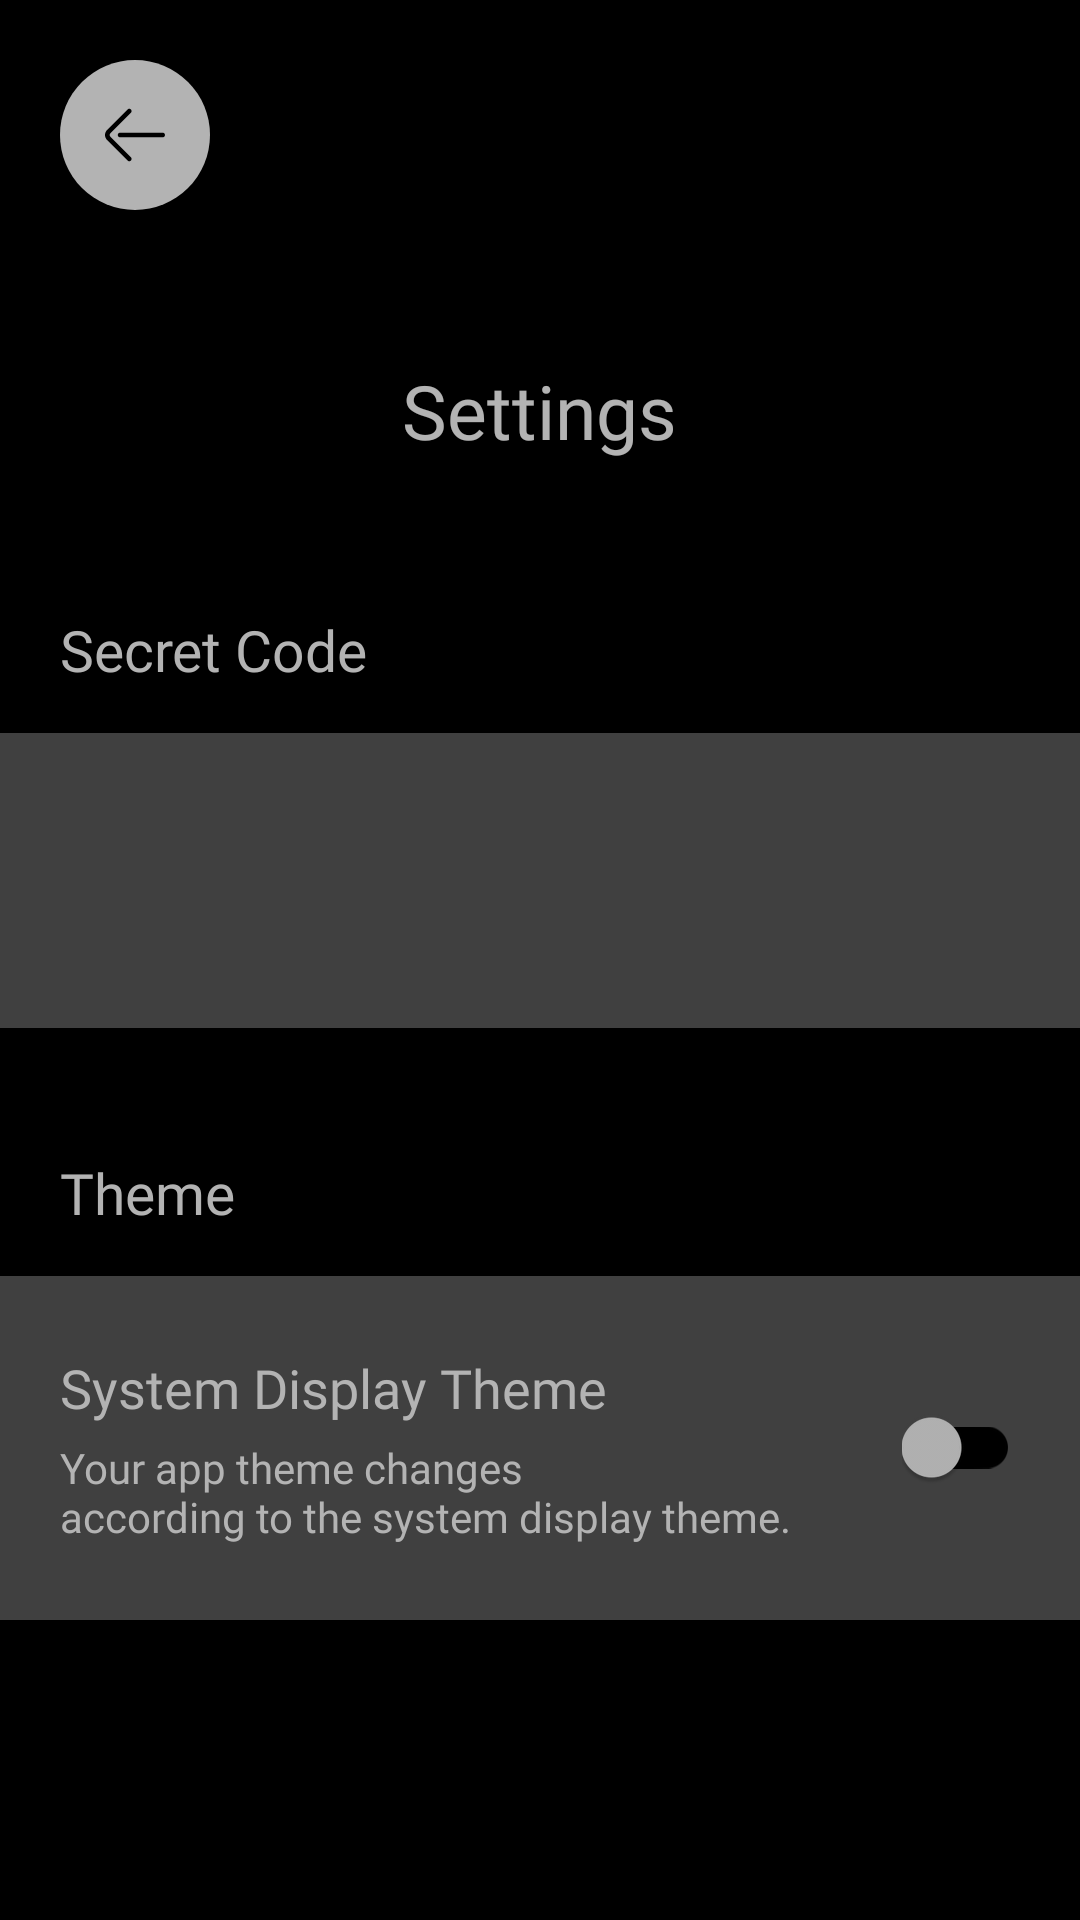

Write the Android layout XML for this screen, with the resource values it uses.
<!-- AndroidManifest.xml: application theme AppThemeDark -->
<!-- res/layout/settings.xml -->
<?xml version="1.0" encoding="utf-8"?>
<LinearLayout xmlns:android="http://schemas.android.com/apk/res/android"
    xmlns:tools="http://schemas.android.com/tools"
    android:layout_width="match_parent"
    android:layout_height="match_parent"
    xmlns:app="http://schemas.android.com/apk/res-auto"
    android:orientation="vertical"
    android:background="?attr/d_black"
    android:splitMotionEvents="false"
    tools:context=".activities.Settings">

    <ImageButton
        android:id="@+id/se_back"
        android:layout_width="wrap_content"
        android:layout_height="wrap_content"
        android:background="@drawable/btn_r_white70"
        android:padding="@dimen/d15"
        android:layout_margin="@dimen/d20"
        app:srcCompat="@drawable/back" />

    <TextView
        android:layout_width="wrap_content"
        android:layout_height="wrap_content"
        android:layout_gravity="center_horizontal"
        android:layout_marginTop="@dimen/d30"
        android:layout_marginBottom="@dimen/d50"
        android:fontFamily="@font/bold"
        android:text="@string/settings"
        android:textColor="?attr/d_white_70"
        android:textSize="@dimen/t25" />

    <ScrollView
        android:layout_width="match_parent"
        android:layout_height="match_parent">

        <LinearLayout
            android:layout_width="match_parent"
            android:layout_height="wrap_content"
            android:orientation="vertical"
            android:paddingBottom="@dimen/d20">

            <TextView
                android:layout_width="wrap_content"
                android:layout_height="wrap_content"
                android:paddingStart="@dimen/d20"
                android:paddingEnd="@dimen/d1"
                android:layout_marginBottom="@dimen/d15"
                android:text="@string/secret_code"
                android:textSize="@dimen/t19"
                android:fontFamily="@font/bold"
                android:textColor="?attr/d_grey" />

            <LinearLayout
                android:layout_width="match_parent"
                android:layout_height="wrap_content"
                android:id="@+id/se_enable_disable_view"
                android:orientation="vertical"
                android:paddingStart="@dimen/d20"
                android:paddingEnd="@dimen/d20"
                android:paddingTop="@dimen/d25"
                android:paddingBottom="@dimen/d25"
                android:layout_marginBottom="@dimen/d2"
                android:background="@drawable/btn_white25">

                <TextView
                    android:layout_width="wrap_content"
                    android:layout_height="wrap_content"
                    android:id="@+id/se_enable_disable_code"
                    android:textSize="@dimen/t18"
                    android:fontFamily="@font/bold"
                    android:textColor="?attr/d_grey"
                    android:layout_marginBottom="@dimen/d5"/>

                <TextView
                    android:layout_width="match_parent"
                    android:layout_height="wrap_content"
                    android:id="@+id/se_enable_disable_code_sub"
                    android:textSize="@dimen/t14"
                    android:fontFamily="@font/regular"
                    android:textColor="?attr/d_grey" />

            </LinearLayout>

            <TextView
                android:layout_width="match_parent"
                android:layout_height="wrap_content"
                android:id="@+id/se_change_code"
                android:paddingStart="@dimen/d20"
                android:paddingEnd="@dimen/d20"
                android:paddingTop="@dimen/d25"
                android:paddingBottom="@dimen/d25"
                android:textSize="@dimen/t18"
                android:fontFamily="@font/bold"
                android:textColor="?attr/d_grey"
                android:background="@drawable/btn_white25"
                android:visibility="gone"/>

            <TextView
                android:layout_width="wrap_content"
                android:layout_height="wrap_content"
                android:paddingStart="@dimen/d20"
                android:paddingEnd="@dimen/d1"
                android:layout_marginTop="@dimen/d40"
                android:layout_marginBottom="@dimen/d15"
                android:text="@string/theme"
                android:textSize="@dimen/t19"
                android:fontFamily="@font/bold"
                android:textColor="?attr/d_grey" />

            <RelativeLayout
                android:layout_width="match_parent"
                android:layout_height="wrap_content"
                android:id="@+id/se_system_display_view"
                android:layout_marginBottom="@dimen/d2"
                android:paddingStart="@dimen/d20"
                android:paddingEnd="@dimen/d20"
                android:paddingTop="@dimen/d25"
                android:paddingBottom="@dimen/d25"
                android:background="?attr/d_white_25">

                <TextView
                    android:layout_width="match_parent"
                    android:layout_height="wrap_content"
                    android:id="@+id/system_display"
                    android:text="@string/system_display"
                    android:textSize="@dimen/t18"
                    android:layout_marginBottom="@dimen/d5"
                    android:fontFamily="@font/bold"
                    android:textColor="?attr/d_grey"
                    android:layout_toStartOf="@id/se_system_display_switch"/>

                <TextView
                    android:layout_width="match_parent"
                    android:layout_height="wrap_content"
                    android:text="@string/system_display_info"
                    android:layout_below="@id/system_display"
                    android:textSize="@dimen/t14"
                    android:fontFamily="@font/regular"
                    android:textColor="?attr/d_grey"
                    android:layout_toStartOf="@id/se_system_display_switch"/>

                <androidx.appcompat.widget.SwitchCompat
                    android:id="@+id/se_system_display_switch"
                    android:layout_width="wrap_content"
                    android:layout_height="wrap_content"
                    android:layout_alignParentEnd="true"
                    android:layout_centerVertical="true"
                    app:thumbTint="?attr/d_grey"
                    app:trackTint="?attr/d_black"
                    android:layout_marginStart="@dimen/d10"/>

            </RelativeLayout>

            <LinearLayout
                android:layout_width="match_parent"
                android:layout_height="wrap_content"
                android:id="@+id/se_dark_mode_view"
                android:orientation="horizontal"
                android:paddingStart="@dimen/d20"
                android:paddingEnd="@dimen/d20"
                android:paddingTop="@dimen/d25"
                android:paddingBottom="@dimen/d25"
                android:background="?attr/d_white_25"
                android:gravity="center_vertical"
                android:visibility="gone">

                <TextView
                    android:layout_width="0dp"
                    android:layout_height="wrap_content"
                    android:layout_weight="1"
                    android:text="@string/dark_mode"
                    android:textSize="@dimen/t18"
                    android:fontFamily="@font/bold"
                    android:textColor="?attr/d_grey" />

                <androidx.appcompat.widget.SwitchCompat
                    android:id="@+id/se_dark_mode_switch"
                    android:layout_width="wrap_content"
                    android:layout_height="wrap_content"
                    app:thumbTint="?attr/d_grey"
                    app:trackTint="?attr/d_black"
                    android:layout_marginStart="@dimen/d10"/>

            </LinearLayout>

        </LinearLayout>

    </ScrollView>

</LinearLayout>
<!-- resources referenced by this layout -->
<resources>
  <dimen name="d1">1dp</dimen>
  <dimen name="d10">10dp</dimen>
  <dimen name="d15">15dp</dimen>
  <dimen name="d2">2dp</dimen>
  <dimen name="d20">20dp</dimen>
  <dimen name="d25">25dp</dimen>
  <dimen name="d30">30dp</dimen>
  <dimen name="d40">40dp</dimen>
  <dimen name="d5">5dp</dimen>
  <dimen name="d50">50dp</dimen>
  <dimen name="t14">14sp</dimen>
  <dimen name="t18">18sp</dimen>
  <dimen name="t19">19sp</dimen>
  <dimen name="t25">25sp</dimen>
  <!-- drawable back (drawable) -->
  <vector xmlns:android="http://schemas.android.com/apk/res/android"
      android:width="@dimen/d20"
      android:height="@dimen/d20"
      android:viewportWidth="512"
      android:viewportHeight="512">
    <path
        android:fillColor="?attr/d_black"
        android:pathData="M45.833,270.143c-7.797,-7.798 -7.797,-20.487 0.018,-28.302L221.145,66.114c7.8,-7.82 7.785,-20.484 -0.035,-28.285c-7.821,-7.8 -20.485,-7.785 -28.286,0.035L17.549,213.572c-23.395,23.395 -23.395,61.462 -0.018,84.839l175.293,175.725c3.908,3.917 9.033,5.875 14.161,5.875c5.11,0 10.222,-1.947 14.125,-5.841c7.82,-7.801 7.836,-20.465 0.035,-28.285L45.833,270.143z"/>
    <path
        android:fillColor="?attr/d_black"
        android:pathData="M491.999,235.999H128.98c-11.047,0 -20.001,8.954 -20.001,20.001s8.954,20.001 20.001,20.001h363.018c11.047,0 20.001,-8.954 20.001,-20.001S503.045,235.999 491.999,235.999z"/>
  </vector>
  <!-- drawable btn_r_white70 (drawable) -->
  <?xml version="1.0" encoding="utf-8"?>
  <selector xmlns:android="http://schemas.android.com/apk/res/android">
      <item android:state_pressed="true"
          android:drawable="@drawable/r_white25"/>
      <item android:drawable="@drawable/r_white70"/>
  </selector>
  <!-- drawable btn_white25 (drawable) -->
  <?xml version="1.0" encoding="utf-8"?>
  <selector xmlns:android="http://schemas.android.com/apk/res/android">
      <item android:state_pressed="true"
          android:drawable="@drawable/white10"/>
      <item android:drawable="@drawable/white25"/>
  </selector>
  <string name="dark_mode">Dark Mode</string>
  <string name="secret_code">Secret Code</string>
  <string name="settings">Settings</string>
  <string name="system_display">System Display Theme</string>
  <string name="system_display_info">Your app theme changes\naccording to the system display theme.</string>
  <string name="theme">Theme</string>
  <!-- drawable r_white25 (drawable) -->
  <?xml version="1.0" encoding="utf-8"?>
  <shape xmlns:android="http://schemas.android.com/apk/res/android"
      android:shape="oval">
      <solid android:color="?attr/d_white_25"/>
  </shape>
  <!-- drawable r_white70 (drawable) -->
  <?xml version="1.0" encoding="utf-8"?>
  <shape xmlns:android="http://schemas.android.com/apk/res/android"
      android:shape="oval">
      <solid android:color="?attr/d_white_70"/>
  </shape>
  <!-- drawable white10 (drawable) -->
  <?xml version="1.0" encoding="utf-8"?>
  <shape xmlns:android="http://schemas.android.com/apk/res/android"
      android:shape="rectangle">
      <solid android:color="?attr/d_white_10"/>
  </shape>
  <!-- drawable white25 (drawable) -->
  <?xml version="1.0" encoding="utf-8"?>
  <shape xmlns:android="http://schemas.android.com/apk/res/android"
      android:shape="rectangle">
      <solid android:color="?attr/d_white_25"/>
  </shape>
  <color name="black">#000</color>
  <color name="grey">#B3B3B3</color>
  <color name="grey_dark">#2E2E2E</color>
  <color name="d_black_25">#40000000</color>
  <color name="d_white_25">#40FFFFFF</color>
  <color name="d_white_70">#B3FFFFFF</color>
  <color name="white">#FFF</color>
  <color name="d_green">#5CA08E</color>
  <color name="d_red">#EE7674</color>
  <color name="d_white_10">#1AFFFFFF</color>
  <color name="l_green">#3D755A</color>
  <color name="l_red">#D1495B</color>
  <color name="d_blue">#90BAAD</color>
  <color name="l_blue">#0C7489</color>
</resources>
